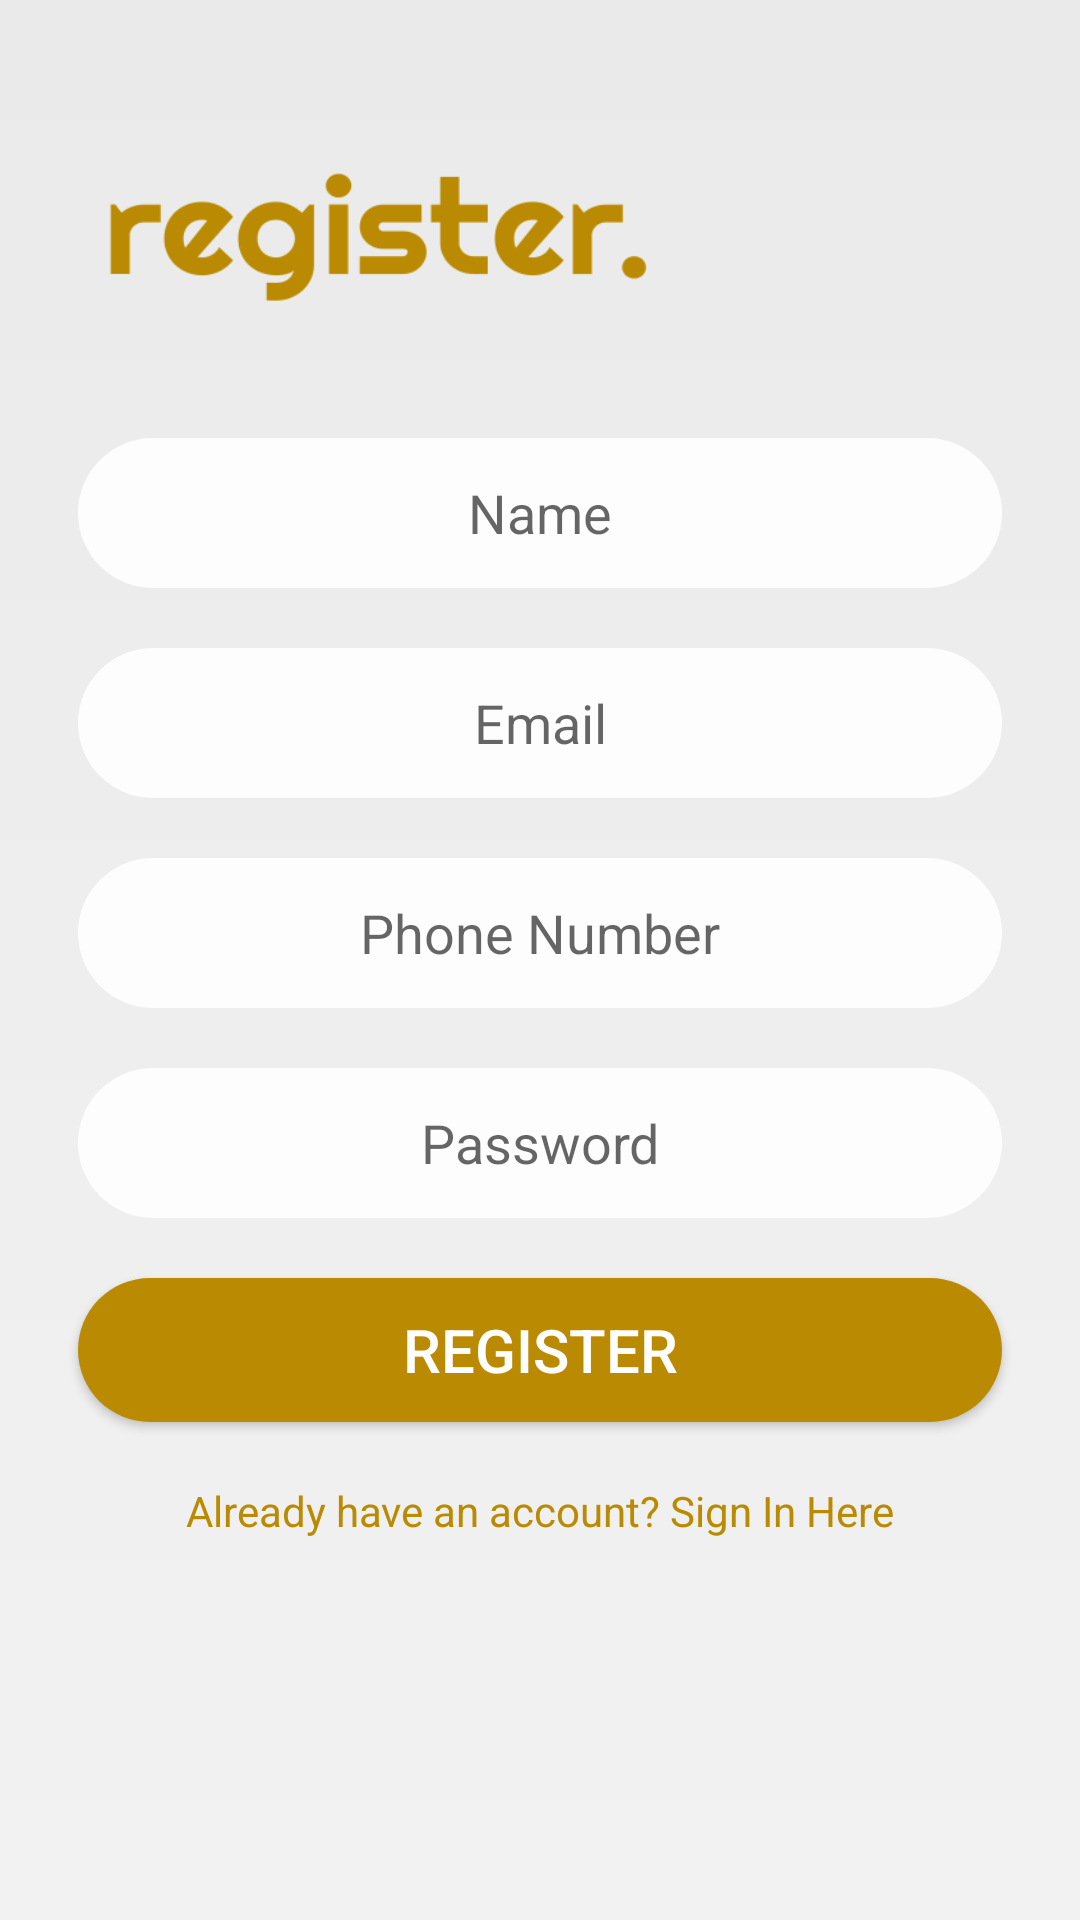

Reconstruct the res/layout file that produces this screen, plus the resources it refers to.
<!-- AndroidManifest.xml: application theme AppTheme -->
<!-- res/layout/activity_register.xml -->
<?xml version="1.0" encoding="utf-8"?>
<RelativeLayout xmlns:android="http://schemas.android.com/apk/res/android"
    xmlns:app="http://schemas.android.com/apk/res-auto"
    xmlns:tools="http://schemas.android.com/tools"
    android:layout_width="match_parent"
    android:layout_height="match_parent"
    android:background="@drawable/layout_background"
    tools:context="com.zucc.todolist.RegisterActivity"
    android:orientation="vertical">

    <ProgressBar
        android:id="@+id/progress_register"
        android:layout_width="wrap_content"
        android:layout_height="wrap_content"
        android:layout_centerInParent="true"
        android:visibility="invisible"/>

    <LinearLayout
        android:layout_width="match_parent"
        android:layout_height="wrap_content"
        android:orientation="vertical"
        android:visibility="visible"
        android:padding="16dp"
        android:id="@+id/regis_layout"
        android:paddingTop="16dp"
        android:paddingLeft="16dp"
        android:paddingRight="16dp"
        android:paddingBottom="16dp">
        <ImageView
            style="@style/image_register_style"
            android:src="@drawable/register" />
        <EditText
            android:id="@+id/et_username"
            style="@style/editText_style"
            android:inputType="textPersonName"
            android:hint="Name"/>
        <EditText
            android:id="@+id/et_email"
            style="@style/editText_style"
            android:inputType="textEmailAddress"
            android:hint="Email"/>
        <EditText
            android:id="@+id/et_phone"
            style="@style/editText_style"
            android:inputType="phone"
            android:hint="Phone Number"/>
        <EditText
            android:id="@+id/et_password"
            style="@style/editText_style"
            android:inputType="textPassword"
            android:hint="Password"/>
        <Button
            android:id="@+id/btn_submit"
            style="@style/submit_style"
            android:layout_width="match_parent"
            android:layout_height="wrap_content"
            android:text="REGISTER"/>
        <TextView
            android:id="@+id/tv_sign_in"
            android:layout_width="wrap_content"
            android:layout_height="wrap_content"
            android:text="Already have an account? Sign In Here"
            android:textColor="#BA8B02"
            android:layout_gravity="center"
            android:layout_marginTop="10dp"/>
    </LinearLayout>



</RelativeLayout>
<!-- resources referenced by this layout -->
<resources>
  <!-- drawable layout_background (drawable) -->
  <?xml version="1.0" encoding="utf-8"?>
  <shape xmlns:android="http://schemas.android.com/apk/res/android">
      
      <gradient
          android:angle="90"
          android:startColor="#F2F2F2"
          android:endColor="#EAEAEA"
          android:type="linear"
          />
      
  </shape>
  <!-- drawable register: png bitmap (drawable, 25601 bytes) -->
  <style name="editText_style">
          <item name="android:gravity">center</item>
          <item name="android:layout_margin">10dp</item>
          <item name="android:background">@drawable/edit_text_background</item>
          <item name="android:layout_width">match_parent</item>
          <item name="android:layout_height">50dp</item>
          <item name="android:ems">10</item>
      </style>
  <style name="image_register_style">
          <item name="android:layout_height">100dp</item>
          
          <item name="android:layout_width">200dp</item>
          <item name="android:layout_margin">10dp</item>
      </style>
  <style name="submit_style">
          <item name="android:background">@drawable/btn_submit_background</item>
          <item name="android:layout_width">match_parent</item>
          <item name="android:layout_height">wrap_content</item>
          <item name="android:layout_margin">10dp</item>
          <item name="android:textColor">#ffffff</item>
          <item name="android:textSize">20sp</item>
      </style>
  <style name="AppTheme" parent="Theme.AppCompat.Light.NoActionBar">
          
          <item name="colorPrimary">@color/colorPrimary</item>
          <item name="colorPrimaryDark">@color/colorMain</item>
          <item name="colorAccent">@color/colorAccent</item>
      </style>
  <!-- drawable edit_text_background (drawable) -->
  <?xml version="1.0" encoding="utf-8"?>
  <selector xmlns:android="http://schemas.android.com/apk/res/android">
      <item>
          <shape android:shape="rectangle">
              <corners android:radius="50dp"></corners>
              <solid android:color="#FDFDFE"></solid>
              <size android:height="40dp"></size>
          </shape>
      </item>
  </selector>
  <!-- drawable btn_submit_background (drawable) -->
  <?xml version="1.0" encoding="utf-8"?>
  <selector xmlns:android="http://schemas.android.com/apk/res/android">
      <item>
          <shape android:shape="rectangle">
              <corners android:radius="50dp"></corners>
              <solid android:color="#BA8B02"></solid>
              <size android:height="40dp"></size>
          </shape>
      </item>
  </selector>
  <color name="colorPrimary">#3F51B5</color>
  <color name="colorMain">#BA8B02</color>
  <color name="colorAccent">#FF4081</color>
</resources>
